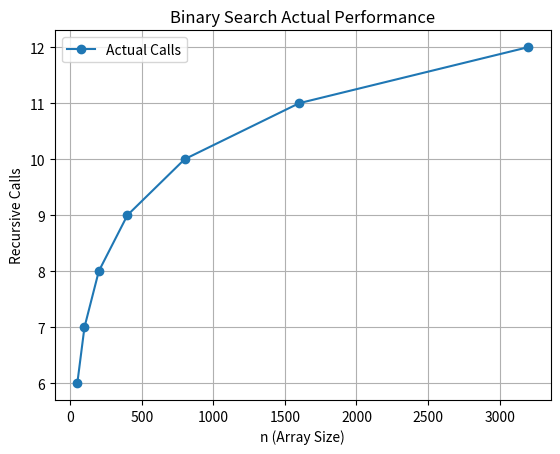

Python code for this plot:
import matplotlib.pyplot as plt

call_count = 0

def binary_search(arr, key, s, e):
    global call_count
    call_count += 1

    if s > e:
        return -1

    m = (s + e) // 2
    if arr[m] == key:
        return m
    elif arr[m] > key:
        return binary_search(arr, key, s, m - 1)
    else:
        return binary_search(arr, key, m + 1, e)

n_values = [50, 100, 200, 400, 800, 1600, 3200]

actual = []

for n in n_values:
    arr = list(range(n))
    call_count = 0
    binary_search(arr, -1, 0, n - 1)  # worst case
    actual.append(call_count)

plt.plot(n_values, actual, 'o-', label="Actual Calls")

plt.xlabel("n (Array Size)")
plt.ylabel("Recursive Calls")
plt.title("Binary Search Actual Performance")
plt.legend()
plt.grid(True)
plt.savefig("binary_search_graph.png")
plt.show()
